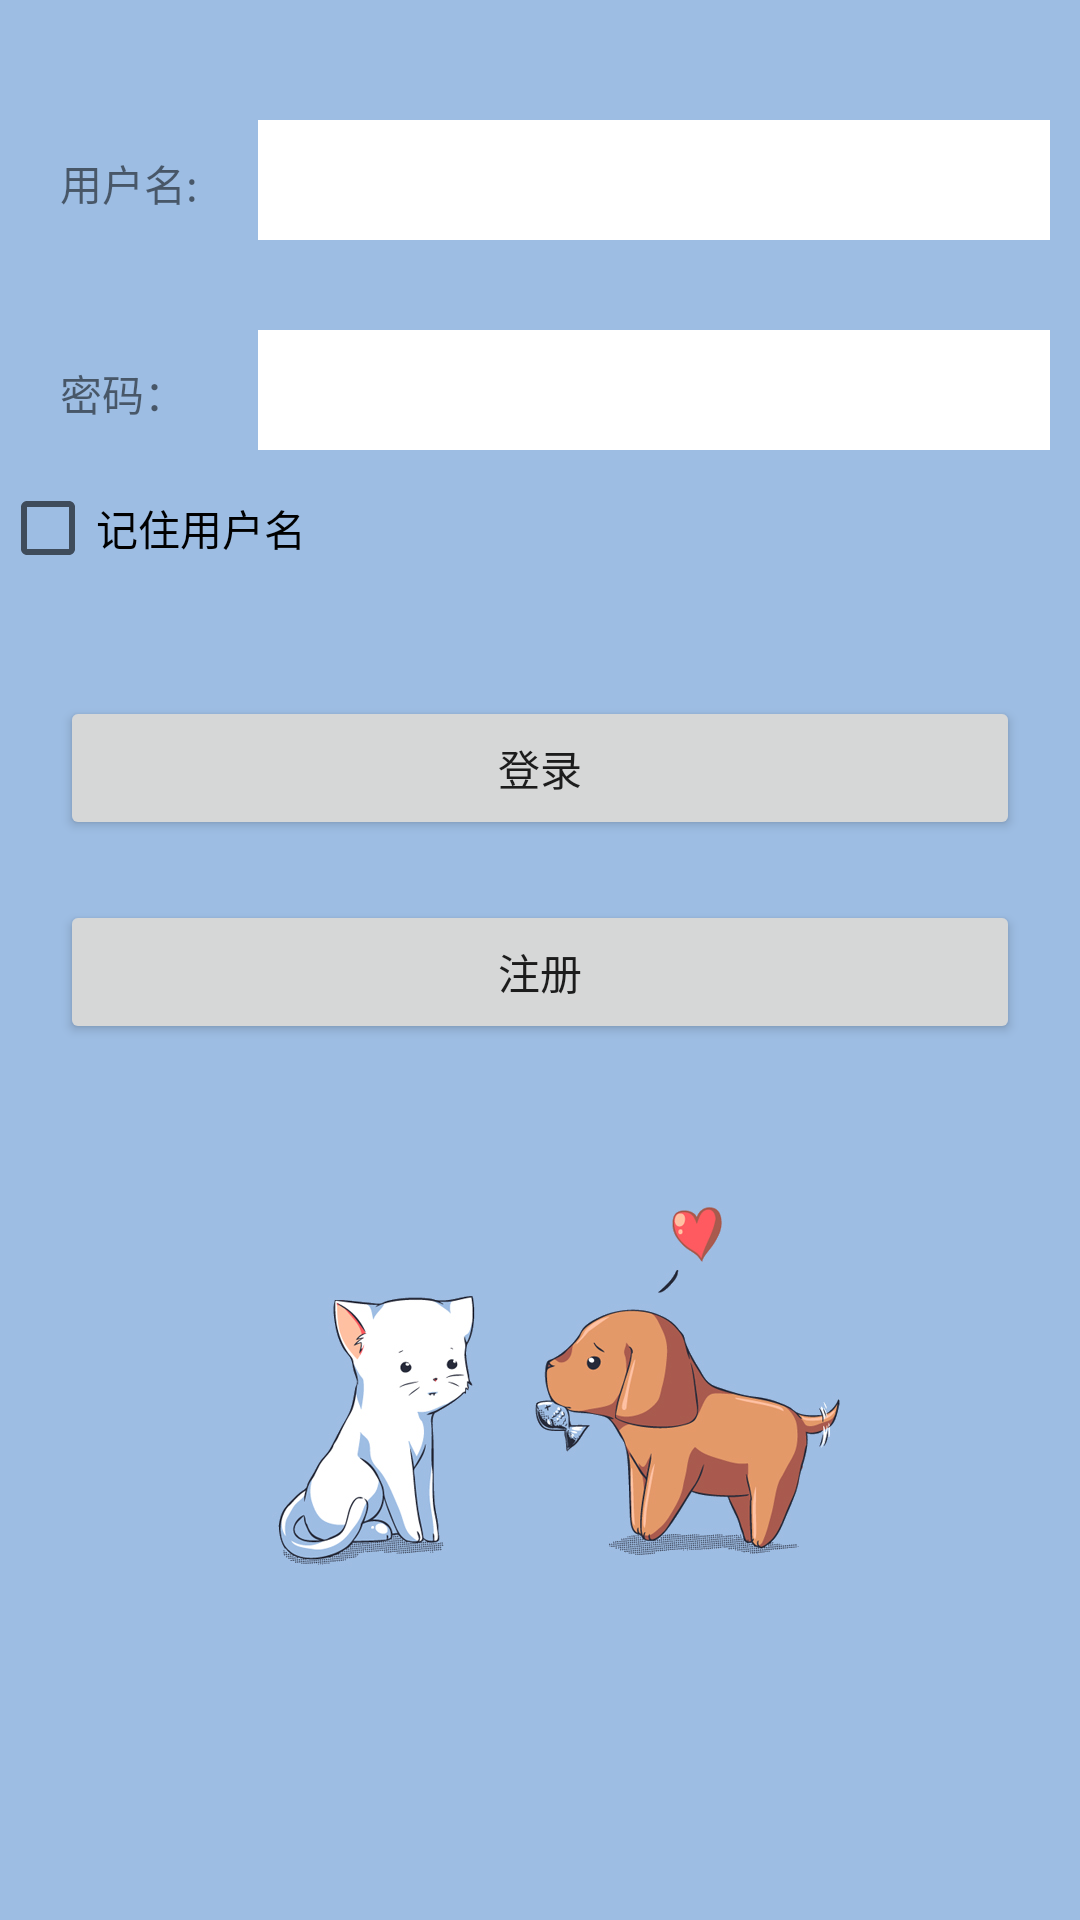

Write the Android layout XML for this screen, with the resource values it uses.
<!-- AndroidManifest.xml: application theme AppTheme -->
<!-- res/layout/activity_main.xml -->
<?xml version="1.0" encoding="utf-8"?>
<LinearLayout xmlns:android="http://schemas.android.com/apk/res/android"
    xmlns:app="http://schemas.android.com/apk/res-auto"
    xmlns:tools="http://schemas.android.com/tools"
    android:layout_width="match_parent"
    android:layout_height="match_parent"
    android:background="@drawable/uuu"
    android:orientation="vertical"
    tools:context=".MainActivity">

    <LinearLayout
        android:layout_width="match_parent"
        android:layout_height="wrap_content"
        android:layout_marginLeft="20dp"
        android:layout_marginTop="40dp"
        android:orientation="horizontal">

        <TextView
            android:id="@+id/tv_text"
            android:layout_width="0dp"
            android:layout_height="wrap_content"

            android:layout_weight="1"
            android:text="用户名:" />

        <EditText
            android:id="@+id/et_username"
            android:layout_width="0dp"
            android:layout_height="40dp"
            android:layout_marginRight="10dp"
            android:layout_weight="4"
            android:background="#FFFFFF" />
    </LinearLayout>

    <LinearLayout
        android:layout_width="match_parent"
        android:layout_height="wrap_content"
        android:layout_marginLeft="20dp"
        android:layout_marginTop="30dp"
        android:orientation="horizontal">

        <TextView
            android:id="@+id/tv_text2"
            android:layout_width="0dp"
            android:layout_height="50dp"
            android:layout_weight="1"
            android:text="密码：" />

        <EditText
            android:id="@+id/et_passwd"
            android:layout_width="0dp"
            android:layout_height="40dp"
            android:layout_marginRight="10dp"
            android:layout_weight="4"
            android:background="#FFFFFF"
            android:inputType="textPassword" />
    </LinearLayout>

    <CheckBox
        android:id="@+id/checkBox"
        android:layout_width="match_parent"
        android:layout_height="wrap_content"
        android:text="记住用户名" />

    <LinearLayout
        android:layout_width="match_parent"
        android:layout_height="match_parent"
        android:orientation="vertical">


        <Button
            android:id="@+id/button"
            android:layout_width="match_parent"
            android:layout_height="wrap_content"
            android:layout_marginLeft="20dp"
            android:layout_marginTop="40dp"
            android:layout_marginRight="20dp"
            android:onClick="login"
            android:text="登录" />

        <Button
            android:id="@+id/regiter"
            android:layout_width="match_parent"
            android:layout_height="wrap_content"
            android:layout_marginLeft="20dp"
            android:layout_marginTop="20dp"
            android:layout_marginRight="20dp"

            android:onClick="zuce"
            android:text="注册" />

    </LinearLayout>

</LinearLayout>
<!-- resources referenced by this layout -->
<resources>
  <!-- drawable uuu: jpg bitmap (drawable, 220840 bytes) -->
  <style name="AppTheme" parent="Theme.AppCompat.Light.DarkActionBar">
          
          <item name="colorPrimary">@color/colorPrimary</item>
          <item name="colorPrimaryDark">@color/colorPrimaryDark</item>
          <item name="colorAccent">@color/colorAccent</item>
  
  
      </style>
  <color name="colorPrimary">#a6b3fe</color>
  <color name="colorPrimaryDark">#ffffff</color>
  <color name="colorAccent">#ff4081</color>
</resources>
